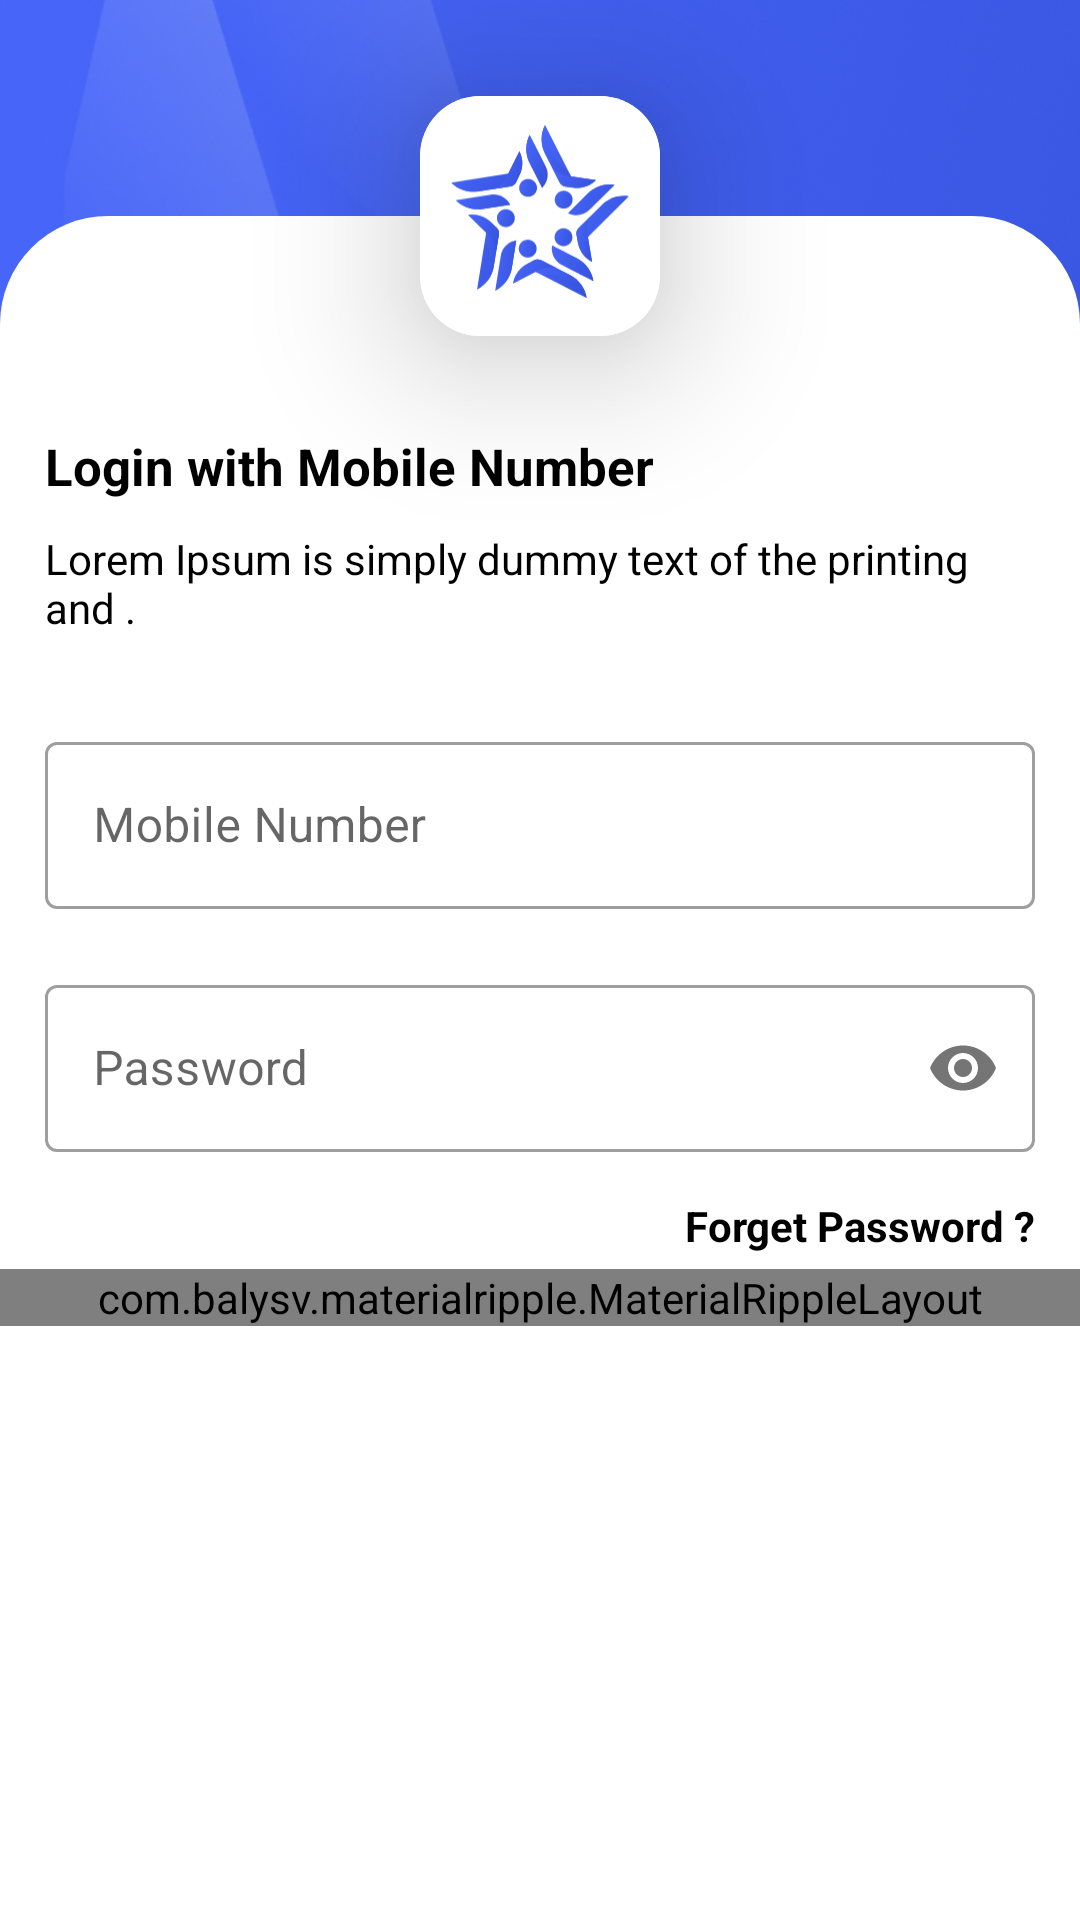

Reconstruct the res/layout file that produces this screen, plus the resources it refers to.
<!-- AndroidManifest.xml: application theme Theme.StaffinEmployees -->
<!-- res/layout/activity_login.xml -->
<?xml version="1.0" encoding="utf-8"?>
<androidx.constraintlayout.widget.ConstraintLayout xmlns:android="http://schemas.android.com/apk/res/android"
    xmlns:app="http://schemas.android.com/apk/res-auto"
    xmlns:tools="http://schemas.android.com/tools"
    android:layout_width="match_parent"
    android:layout_height="match_parent"
    android:background="@drawable/blue_bg"
    tools:context=".LoginActivity">


    <androidx.constraintlayout.widget.ConstraintLayout
        android:id="@+id/mainCl"
        android:layout_width="match_parent"
        android:layout_height="match_parent"
        android:layout_marginTop="72dp"
        android:background="@drawable/bg_main_layout"
        app:layout_constraintBottom_toBottomOf="parent"
        app:layout_constraintEnd_toEndOf="parent"
        app:layout_constraintStart_toStartOf="parent"
        app:layout_constraintTop_toTopOf="parent">

        <TextView
            android:id="@+id/tv1"
            android:layout_width="wrap_content"
            android:layout_height="wrap_content"
            android:layout_marginStart="15dp"
            android:layout_marginTop="72dp"
            android:text="@string/login_tv1"
            android:textColor="@color/black"
            android:textSize="17sp"
            android:textStyle="bold"
            app:layout_constraintStart_toStartOf="parent"
            app:layout_constraintTop_toTopOf="parent" />

        <TextView
            android:id="@+id/tv2"
            android:layout_width="match_parent"
            android:layout_height="wrap_content"
            android:layout_marginHorizontal="15dp"
            android:layout_marginTop="10dp"
            android:text="@string/login_tv2"
            android:textColor="@color/black"
            app:layout_constraintTop_toBottomOf="@id/tv1" />

        <com.google.android.material.textfield.TextInputLayout
            android:id="@+id/phoneTf"
            style="@style/Widget.MaterialComponents.TextInputLayout.OutlinedBox"
            android:layout_width="match_parent"
            android:layout_height="wrap_content"
            android:layout_marginHorizontal="15dp"
            android:layout_marginTop="30dp"
            android:hint="Mobile Number"
            app:hintTextColor="@color/txtGray"
            app:layout_constraintEnd_toEndOf="parent"
            app:layout_constraintStart_toStartOf="parent"
            app:layout_constraintTop_toBottomOf="@id/tv2">

            <com.google.android.material.textfield.TextInputEditText
                android:id="@+id/phoneEt"
                android:layout_width="match_parent"
                android:layout_height="wrap_content"
                android:inputType="phone"
                android:maxLength="13"
                android:textColor="@color/black" />
        </com.google.android.material.textfield.TextInputLayout>

        <com.google.android.material.textfield.TextInputLayout
            android:id="@+id/passwordTf"
            style="@style/Widget.MaterialComponents.TextInputLayout.OutlinedBox"
            android:layout_width="match_parent"
            android:layout_height="wrap_content"
            android:layout_marginHorizontal="15dp"
            android:layout_marginTop="20dp"
            android:hint="Password"
            app:hintTextColor="@color/txtGray"
            app:layout_constraintEnd_toEndOf="parent"
            app:layout_constraintStart_toStartOf="parent"
            app:layout_constraintTop_toBottomOf="@id/phoneTf"
            app:passwordToggleDrawable="@drawable/login_password_hide_show"
            app:passwordToggleEnabled="true">

            <com.google.android.material.textfield.TextInputEditText
                android:id="@+id/passwordEt"
                android:layout_width="match_parent"
                android:layout_height="wrap_content"
                android:inputType="textPassword"
                android:textColor="@color/black" />
        </com.google.android.material.textfield.TextInputLayout>

        <TextView
            android:id="@+id/forgotPasswordTv"
            android:layout_width="wrap_content"
            android:layout_height="wrap_content"
            android:layout_marginTop="15dp"
            android:layout_marginEnd="15dp"
            android:text="@string/login_tv3"
            android:textColor="@color/black"
            android:textStyle="bold"
            app:layout_constraintEnd_toEndOf="parent"
            app:layout_constraintTop_toBottomOf="@id/passwordTf" />

        <com.balysv.materialripple.MaterialRippleLayout
            style="@style/RippleStyleWhite"
            android:layout_width="match_parent"
            android:layout_height="wrap_content"
            android:layout_marginTop="5dp"
            app:layout_constraintEnd_toEndOf="parent"
            app:layout_constraintStart_toStartOf="parent"
            app:layout_constraintTop_toBottomOf="@id/forgotPasswordTv">

            <androidx.appcompat.widget.AppCompatButton
                android:id="@+id/loginBtn"
                android:layout_width="match_parent"
                android:layout_height="wrap_content"
                android:layout_marginHorizontal="15dp"
                android:layout_marginTop="30dp"
                android:background="@drawable/login_btn_bg"
                android:paddingVertical="18dp"
                android:text="Login"
                android:textColor="@color/white"
                android:textSize="17sp"
                android:textStyle="bold"
                app:layout_constraintEnd_toEndOf="parent"
                app:layout_constraintStart_toStartOf="parent"
                app:layout_constraintTop_toBottomOf="@id/forgotPasswordTv" />

        </com.balysv.materialripple.MaterialRippleLayout>


    </androidx.constraintlayout.widget.ConstraintLayout>

    <androidx.cardview.widget.CardView
        android:id="@+id/cvLogo"
        android:layout_width="80dp"
        android:layout_height="80dp"
        app:cardCornerRadius="20dp"
        app:cardElevation="32dp"
        app:layout_constraintBottom_toTopOf="@id/mainCl"
        app:layout_constraintEnd_toEndOf="parent"
        app:layout_constraintStart_toStartOf="parent"
        app:layout_constraintTop_toTopOf="@id/mainCl">

        <androidx.constraintlayout.widget.ConstraintLayout
            android:layout_width="match_parent"
            android:layout_height="match_parent"
            android:background="@color/white">


            <ImageView
                android:layout_width="70dp"
                android:layout_height="70dp"
                android:src="@drawable/ic_login_logo"
                app:layout_constraintBottom_toBottomOf="parent"
                app:layout_constraintEnd_toEndOf="parent"
                app:layout_constraintStart_toStartOf="parent"
                app:layout_constraintTop_toTopOf="parent" />
        </androidx.constraintlayout.widget.ConstraintLayout>

    </androidx.cardview.widget.CardView>

</androidx.constraintlayout.widget.ConstraintLayout>
<!-- resources referenced by this layout -->
<resources>
  <color name="black">#FF000000</color>
  <color name="txtGray">#5E5E5E</color>
  <color name="white">#FFFFFFFF</color>
  <!-- drawable bg_main_layout (drawable) -->
  <?xml version="1.0" encoding="utf-8"?>
  <shape xmlns:android="http://schemas.android.com/apk/res/android"
  
      android:shape="rectangle">
  <solid android:color="@color/white"/>
      <corners
          android:topLeftRadius="36dp"
          android:topRightRadius="36dp" />
  </shape>
  <!-- drawable blue_bg: png bitmap (drawable, 596455 bytes) -->
  <!-- drawable ic_login_logo: vector/xml drawable (drawable, 24056 chars, omitted) -->
  <!-- drawable login_btn_bg (drawable-v24) -->
  <?xml version="1.0" encoding="utf-8"?>
  <shape xmlns:android="http://schemas.android.com/apk/res/android"
  
      android:shape="rectangle">
  
      <solid android:color="@color/mainColor"/>
      <corners android:radius="18dp"/>
  
  </shape>
  <string name="login_tv1">Login with Mobile Number</string>
  <string name="login_tv2">Lorem Ipsum is simply dummy text of the printing and .</string>
  <string name="login_tv3">Forget Password ?</string>
  <style name="RippleStyleWhite">
          <item name="mrl_rippleOverlay">true</item>
          <item name="mrl_rippleColor">#80FFFFFF</item>
          <item name="mrl_rippleHover">true</item>
          <item name="mrl_rippleAlpha">0.2</item>
      </style>
  <style name="Theme.StaffinEmployees" parent="Theme.MaterialComponents.Light.NoActionBar">
          
          <item name="colorPrimary">@color/purple_500</item>
          <item name="colorPrimaryVariant">@color/purple_700</item>
          <item name="colorOnPrimary">@color/white</item>
          
          <item name="colorSecondary">@color/teal_200</item>
          <item name="colorSecondaryVariant">@color/teal_700</item>
          <item name="colorOnSecondary">@color/black</item>
          
          <item name="android:statusBarColor">?attr/colorPrimaryVariant</item>
          
  
          <item name="bottomSheetDialogTheme">@style/AppBottomSheetDialogTheme</item>
      </style>
  <color name="mainColor">#4766F9</color>
  <color name="purple_500">#FF6200EE</color>
  <color name="purple_700">#FF3700B3</color>
  <color name="teal_200">#FF03DAC5</color>
  <color name="teal_700">#FF018786</color>
  <style name="AppBottomSheetDialogTheme" parent="Theme.Design.Light.BottomSheetDialog">
          <item name="bottomSheetStyle">@style/AppModalStyle</item>
      </style>
  <style name="AppModalStyle" parent="Widget.Design.BottomSheet.Modal">
          <item name="android:background">@drawable/bg_white</item>
      </style>
</resources>
